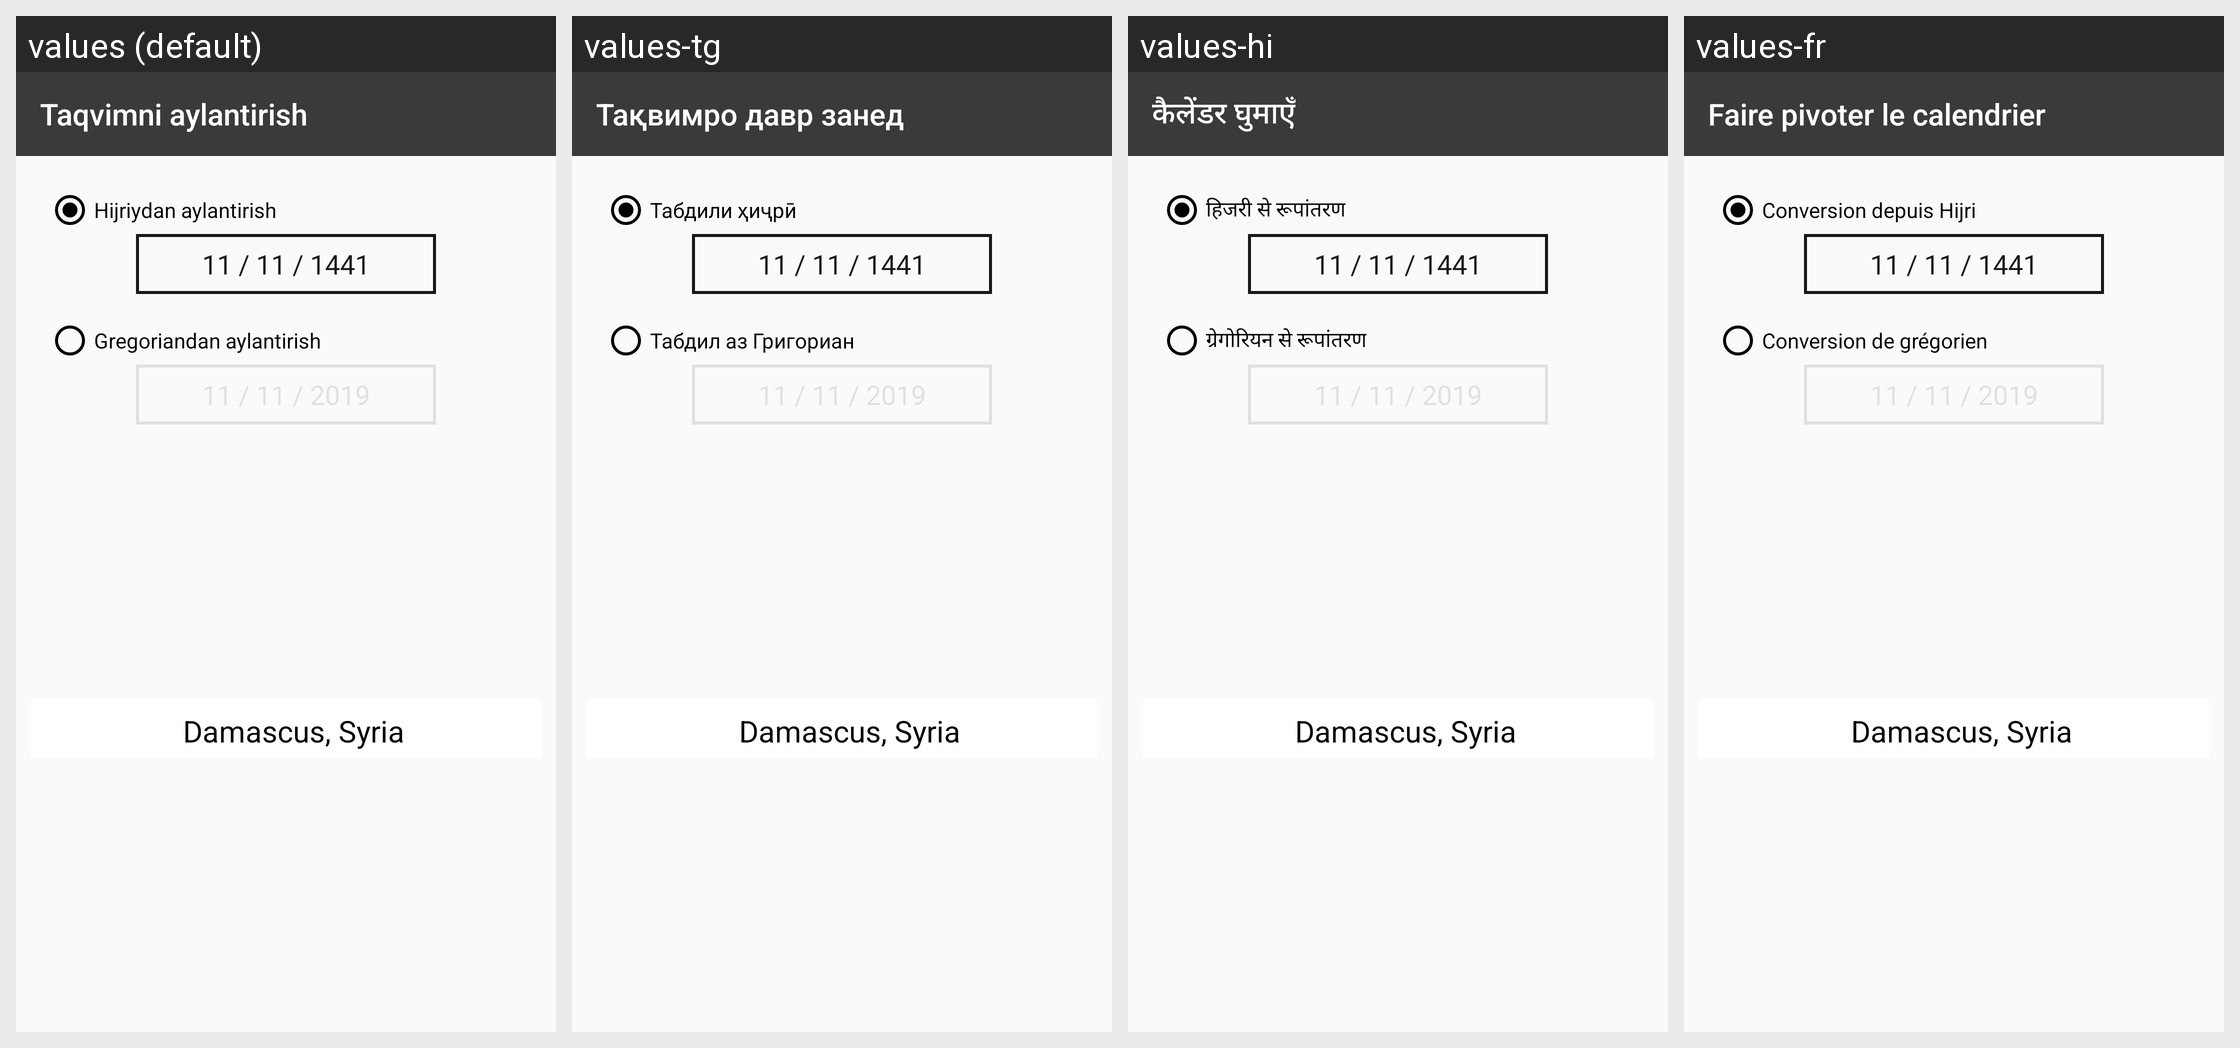

The same Android screen rendered under several of its app's locales, left to right. List the strings drawn on it with the default value and each locale's translation.
Android screen res/layout/activity_convert_date.xml rendered under 4 locales, left to right: values (default), values-tg, values-hi, values-fr. Device: Nexus 5 (rendered at 1080×1920; each locale shown at half size, 540×960, under a caption strip naming it); theme AppTheme.NoActionBar.
Other locales in the repository, not shown: values-af, values-ar, values-az, values-en, values-hy, values-in, values-it, values-ru, values-sq, values-tr, values-uz.
Strings drawn on this screen, with the default value and each locale's value (text and hints the layout hard-codes, and strings that could not be matched under every locale, appear in the picture but are not listed):

convert_date
  values: Taqvimni aylantirish
  values-tg: Тақвимро давр занед
  values-hi: कैलेंडर घुमाएँ
  values-fr: Faire pivoter le calendrier

convert_from_hijri
  values: Hijriydan aylantirish
  values-tg: Табдили ҳиҷрӣ
  values-hi: हिजरी से रूपांतरण
  values-fr: Conversion depuis Hijri

convert_from_gregorian
  values: Gregoriandan aylantirish
  values-tg: Табдил аз Григориан
  values-hi: ग्रेगोरियन से रूपांतरण
  values-fr: Conversion de grégorien
